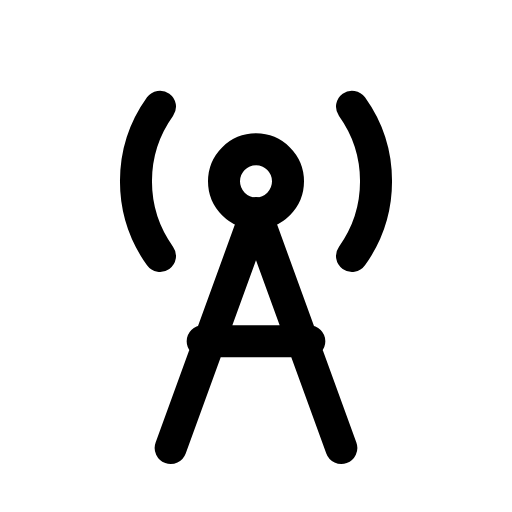
t = 0.00 s
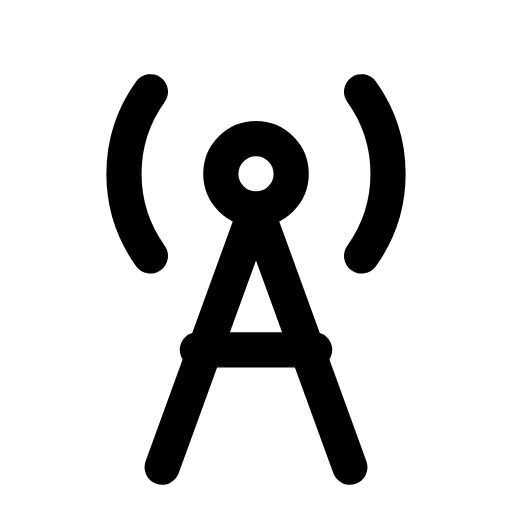
t = 0.12 s
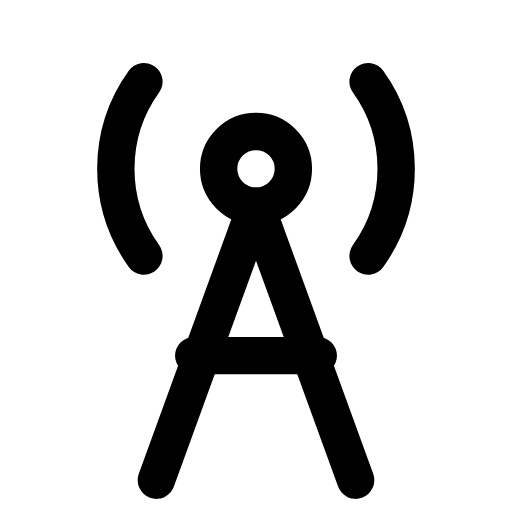
t = 0.29 s
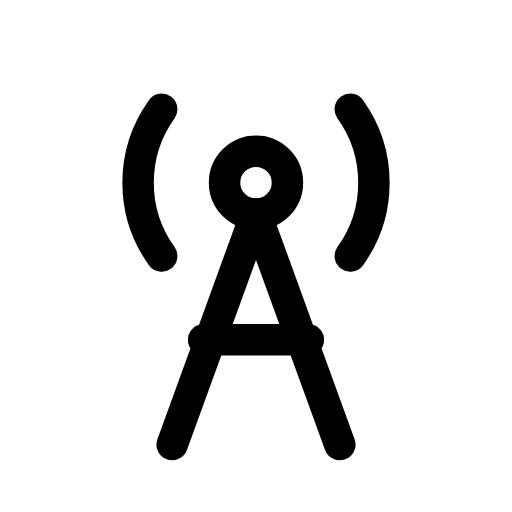
t = 0.39 s
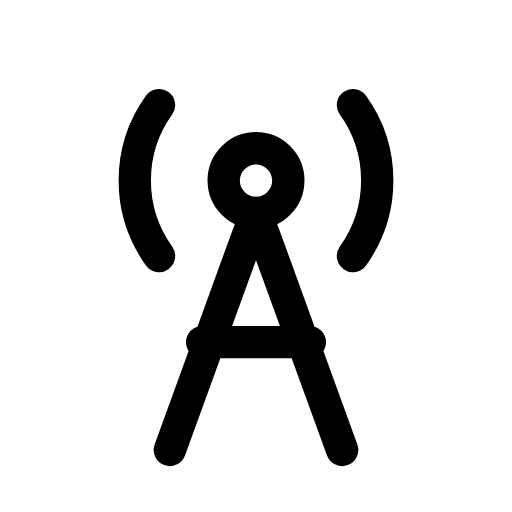
t = 0.52 s
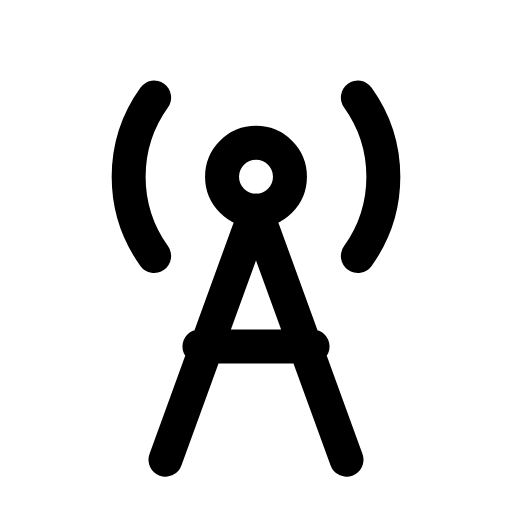
t = 0.65 s

The animated SVG that drew these frames (rendered in a browser with its animation timeline set to each time). Animation: 1 CSS @keyframes rule; one cycle of 0.80 s, repeats indefinitely.

<svg xmlns="http://www.w3.org/2000/svg" viewBox="0 0 24 24" width="24" height="24" class="rd-a-radio-tower" data-rd-animate="hover"><style>.rd-a-radio-tower{overflow:visible}.rd-a-radio-tower *{transform-box:view-box}.rd-a-radio-tower .a{transform-origin:12px 12px}@media (prefers-reduced-motion:no-preference){.rd-a-radio-tower[data-rd-animate="hover"]:hover .a,:hover>.rd-a-radio-tower[data-rd-animate="parent"] .a,.rd-a-radio-tower[data-rd-animate="play"] .a,.rd-a-radio-tower[data-rd-animate="loop"] .a{animation:rd-radio-tower-m calc(0.8s*var(--rd-speed,1)) ease-in-out}.rd-a-radio-tower[data-rd-animate="loop"] *{animation-iteration-count:infinite!important}@keyframes rd-radio-tower-m{0%,100%{scale:1}30%{scale:1.2}55%{scale:.95}75%{scale:1.07}}}</style><g fill="none" stroke="currentColor" stroke-linecap="round" stroke-linejoin="round" stroke-width="1.5"><g class="a"><path d="M12 10l-4 11M12 10l4 11M9.5 16h5"/><circle cx="12" cy="8.5" r="1.5"/><path d="M7.5 12a6 6 0 0 1 0-7M16.5 5a6 6 0 0 1 0 7"/></g></g></svg>
